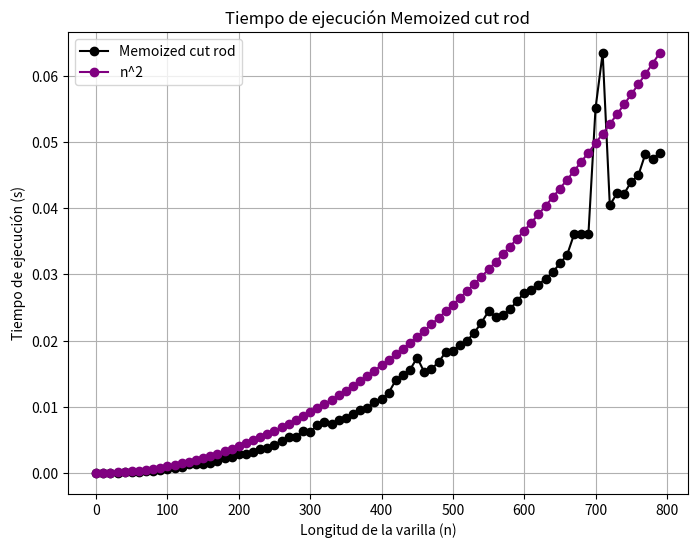

Write the Python code that produced this figure.
import random
import time

from matplotlib import pyplot as plt
import numpy as np


def extended_memo_cut_rod(p, n):
    r = [0] * (n + 1)
    s = [0] * (n + 1)
    for i in range(n + 1):
        r[i] = float('-inf')
    q = memo_cut_rod_aux(p, n, r, s)
    return q, solution(s, n)

def memo_cut_rod_aux(p, n, r, s):
    if r[n] >= 0:
        return r[n]
    if n == 0:
        q = 0
    else:
        q = float('-inf')
        for i in range(1, n + 1):
            temp = p[i - 1] + memo_cut_rod_aux(p, n - i, r, s)
            if q < temp:
                q = temp
                s[n] = i 
    r[n] = q
    return q

def solution(s, n):
    result = []
    while n > 0:
        result.append(s[n])
        n -= s[n]
    return result


n = 7
p = [1,5,8,9,10,17,17,20,24,30]
valor, cortes = extended_memo_cut_rod(p,n)
print("Valor máximo:", valor)
print("Cortes óptimos:", cortes)


n = list(range(0, 800, 10))
#n = [1,5,7,10]
p = []
times = []

for size in n:
    len_p = len(p)
    if len_p == 0:
        p.append(random.randint(1, 5))
        len_p = 1

    for i in range(len_p, size):
        p.append(p[-1] + random.randint(1, 10))

    #print(p)

    start_time = time.perf_counter()
    extended_memo_cut_rod(p, size)
    end_time = time.perf_counter()  
    times.append(end_time - start_time)

n2 = np.array(n)
cubic = (n2**2) / (n2[-1] ** 2) * max(times)

plt.figure(figsize=(8, 6))
plt.plot(n, times, marker='o', linestyle='-', color='k', label='Memoized cut rod')
plt.plot(n2,cubic,marker='o', linestyle='-', color='purple', label='n^2')
plt.xlabel('Longitud de la varilla (n)')
plt.ylabel('Tiempo de ejecución (s)')
plt.title('Tiempo de ejecución Memoized cut rod')
plt.legend()
plt.grid()
plt.show()
